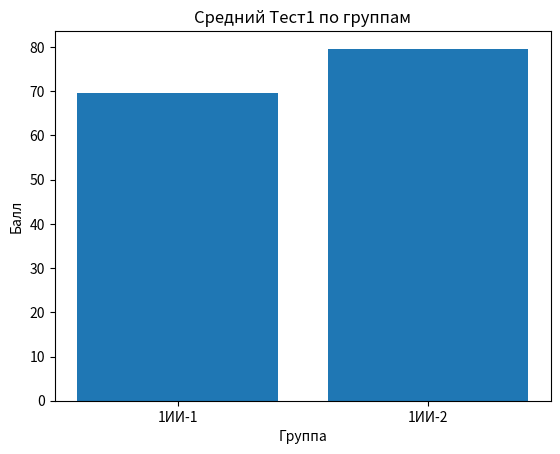

Python code for this plot:
import pandas as pd
import matplotlib.pyplot as plt
data = {
    "Группа": ["1ИИ-1","1ИИ-1","1ИИ-1","1ИИ-1","1ИИ-1","1ИИ-2","1ИИ-2","1ИИ-2","1ИИ-2","1ИИ-2"],
    "Имя": ["Анна","Иван","Сергей","Пётр","Наталья","Олег","Мария","Ирина","Елена","Артём"],
    "Тест1": [80, 65, 70, 55, 78, 90, 60, 85, 95, 68],
    "Тест2": [75, 70, 72, 50, 82, 88, 58, 80, 92, 71]
}
df = pd.DataFrame(data)
print(df)
avg = df.groupby("Группа")[["Тест1", "Тест2"]].mean()
print("Средние:")
print(avg)
print("Мин:")
print(df.groupby("Группа")[["Тест1", "Тест2"]].min())
print("Макс:")
print(df.groupby("Группа")[["Тест1", "Тест2"]].max())
avg.reset_index().to_csv("task27_tests.csv", index=False, encoding="utf-8")
avg_plot = avg.reset_index()
plt.bar(avg_plot["Группа"], avg_plot["Тест1"])
plt.title("Средний Тест1 по группам")
plt.xlabel("Группа")
plt.ylabel("Балл")
plt.savefig("task27_chart.png")
plt.close()
